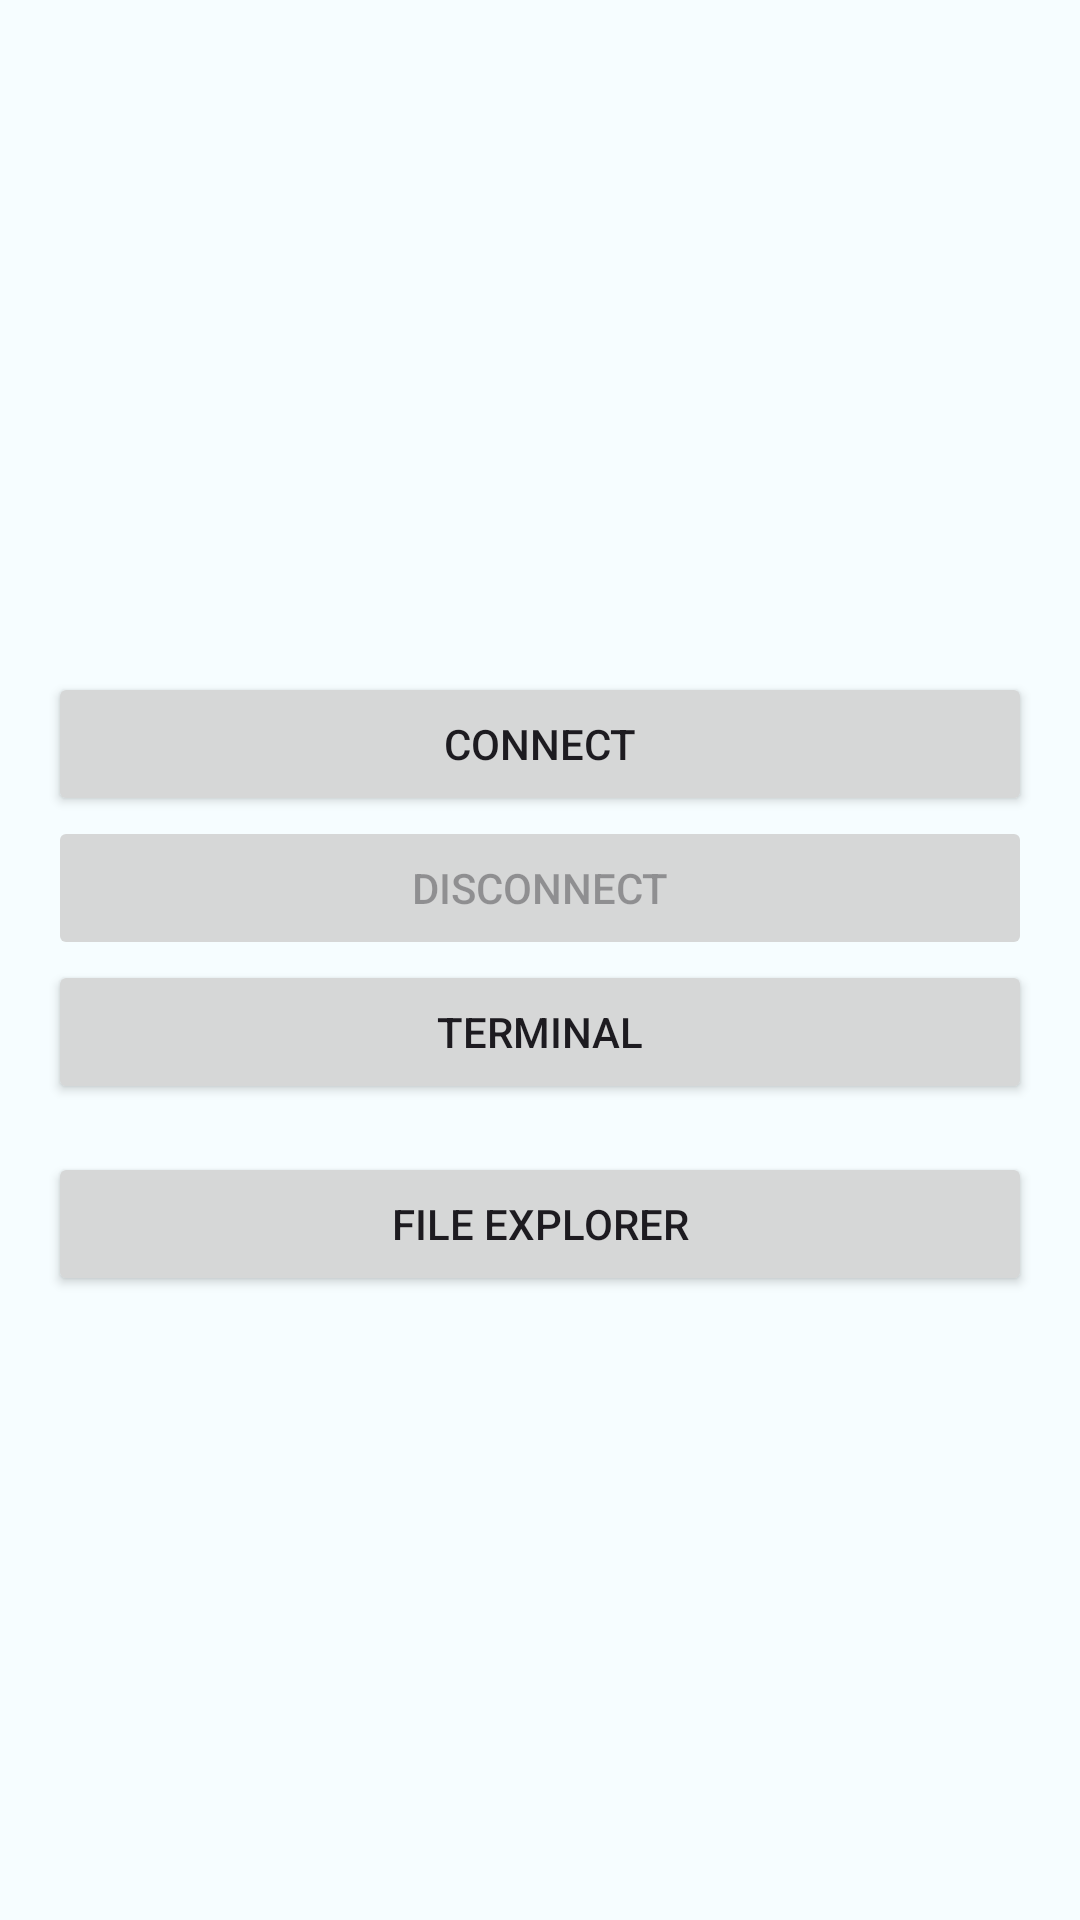

Layout XML and referenced resources for this Android screen:
<!-- AndroidManifest.xml: application theme Theme.Tutorial6_Bluetooth -->
<!-- res/layout/activity_main.xml -->
<?xml version="1.0" encoding="utf-8"?>
<LinearLayout xmlns:android="http://schemas.android.com/apk/res/android"
    xmlns:tools="http://schemas.android.com/tools"
    xmlns:app="http://schemas.android.com/apk/res-auto"
    android:layout_width="match_parent"
    android:layout_height="match_parent"
    android:orientation="vertical"
    android:padding="16dp"
    android:gravity="center"
    tools:context=".ui.MainActivity"
    tools:ignore="HardcodedText" >
    
    <androidx.constraintlayout.widget.ConstraintLayout
        android:layout_width="match_parent"
        android:layout_height="wrap_content"
        android:layout_marginBottom="16dp">

        <ImageView
            android:id="@+id/imgLogo"
            android:layout_width="0dp"
            android:layout_height="wrap_content"
            android:adjustViewBounds="true"
            android:contentDescription="App Logo"
            android:src="@drawable/ic_launcher_foreground"
            app:layout_constraintBottom_toBottomOf="parent"
            app:layout_constraintEnd_toEndOf="parent"
            app:layout_constraintStart_toStartOf="parent"
            app:layout_constraintTop_toTopOf="parent"
            app:layout_constraintWidth_max="400dp" />

    </androidx.constraintlayout.widget.ConstraintLayout>

    <Button
        android:id="@+id/btnConnect"
        android:layout_width="match_parent"
        android:layout_height="wrap_content"
        android:text="Connect" />

    <Button
        android:id="@+id/btnDisconnect"
        android:layout_width="match_parent"
        android:layout_height="wrap_content"
        android:text="Disconnect"
        android:enabled="false" />

    <Button
        android:id="@+id/btnTerminal"
        android:layout_width="match_parent"
        android:layout_height="wrap_content"
        android:text="Terminal" />

    <Button
        android:id="@+id/btnFileExplorer"
        android:layout_width="match_parent"
        android:layout_height="wrap_content"
        android:text="File Explorer"
        android:layout_marginTop="16dp"/>

</LinearLayout>
<!-- resources referenced by this layout -->
<resources>
  <style name="Theme.Tutorial6_Bluetooth" parent="Base.Theme.Tutorial6_Bluetooth" />
  <style name="Base.Theme.Tutorial6_Bluetooth" parent="Theme.Material3.DayNight.NoActionBar">
          
          <item name="colorPrimary">@color/blue_primary</item>
          <item name="android:colorBackground">#F6FDFF</item>
  
          <item name="colorOnPrimary">@color/white</item>
          
          <item name="android:statusBarColor">@color/blue_primary</item>
          <item name="android:windowLightStatusBar">false</item>
      </style>
  <color name="blue_primary">#2A72EA</color>
  <color name="white">#FFFFFFFF</color>
</resources>
